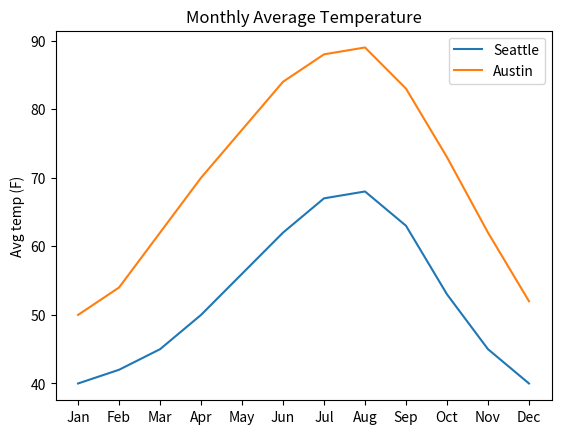

Python code for this plot:
import matplotlib.pyplot as plt

# https://matplotlib.org/gallery.html examples figures instead of starting fom scratch
# https://matplotlib.org/users/image_tutorial.html working w
# https://matplotlib.org/api/animation_api.html animations


# Key takeaways (pyplot + axes):
# - We’ve already used Matplotlib via plt and pandas .plot().
# - Figure = whole canvas; Axes = the plot area inside it.
# - This model makes multi-plot layouts and styling easier.
# - plt.subplots() returns (fig, ax); plot with ax.plot(), then plt.show().

months = [
    "Jan",
    "Feb",
    "Mar",
    "Apr",
    "May",
    "Jun",
    "Jul",
    "Aug",
    "Sep",
    "Oct",
    "Nov",
    "Dec",
]
seattle = [40, 42, 45, 50, 56, 62, 67, 68, 63, 53, 45, 40]
austin = [50, 54, 62, 70, 77, 84, 88, 89, 83, 73, 62, 52]

fig, ax = (
    plt.subplots()
)  # fig is optional here, but needed for saving/size/layout later
ax.plot(months, seattle, label="Seattle")
ax.plot(months, austin, label="Austin")
ax.set_ylabel("Avg temp (F)")
ax.set_title("Monthly Average Temperature")
ax.legend()
plt.show()
